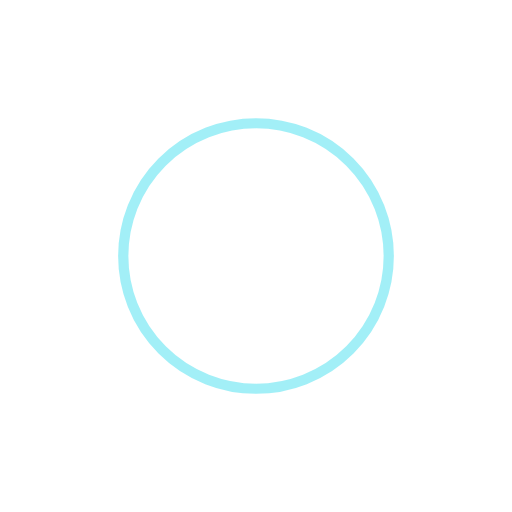
t = 0.00 s
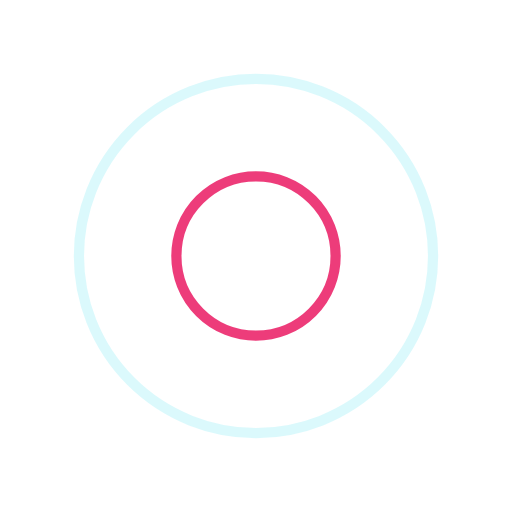
t = 0.57 s
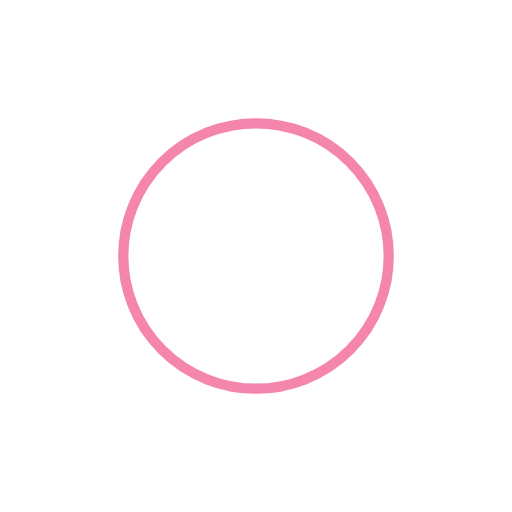
t = 1.14 s
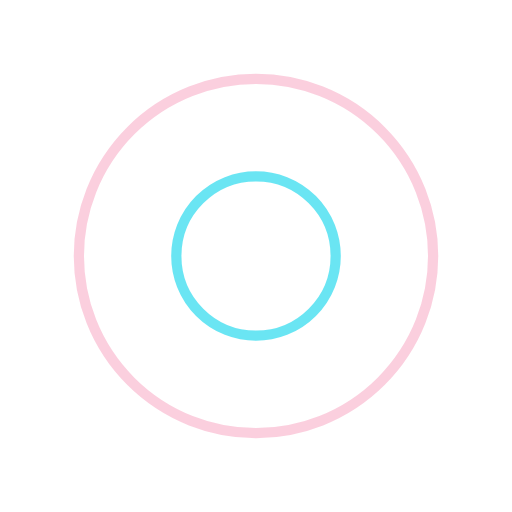
t = 1.71 s

The animated SVG that drew these frames (rendered in a browser with its animation timeline set to each time). Animation: 4 SMIL elements (animate=4); one cycle of 2.27 s, repeats indefinitely.

<?xml version="1.0" encoding="utf-8"?>
<svg xmlns="http://www.w3.org/2000/svg" xmlns:xlink="http://www.w3.org/1999/xlink" style="margin: auto; background: none; display: block; shape-rendering: auto;" width="200px" height="200px" viewBox="0 0 100 100" preserveAspectRatio="xMidYMid">
<circle cx="50" cy="50" r="0" fill="none" stroke="#e90c59" stroke-width="2">
  <animate attributeName="r" repeatCount="indefinite" dur="2.272727272727273s" values="0;40" keyTimes="0;1" keySplines="0 0.2 0.8 1" calcMode="spline" begin="0s"></animate>
  <animate attributeName="opacity" repeatCount="indefinite" dur="2.272727272727273s" values="1;0" keyTimes="0;1" keySplines="0.2 0 0.8 1" calcMode="spline" begin="0s"></animate>
</circle><circle cx="50" cy="50" r="0" fill="none" stroke="#46dff0" stroke-width="2">
  <animate attributeName="r" repeatCount="indefinite" dur="2.272727272727273s" values="0;40" keyTimes="0;1" keySplines="0 0.2 0.8 1" calcMode="spline" begin="-1.1363636363636365s"></animate>
  <animate attributeName="opacity" repeatCount="indefinite" dur="2.272727272727273s" values="1;0" keyTimes="0;1" keySplines="0.2 0 0.8 1" calcMode="spline" begin="-1.1363636363636365s"></animate>
</circle>
</svg>